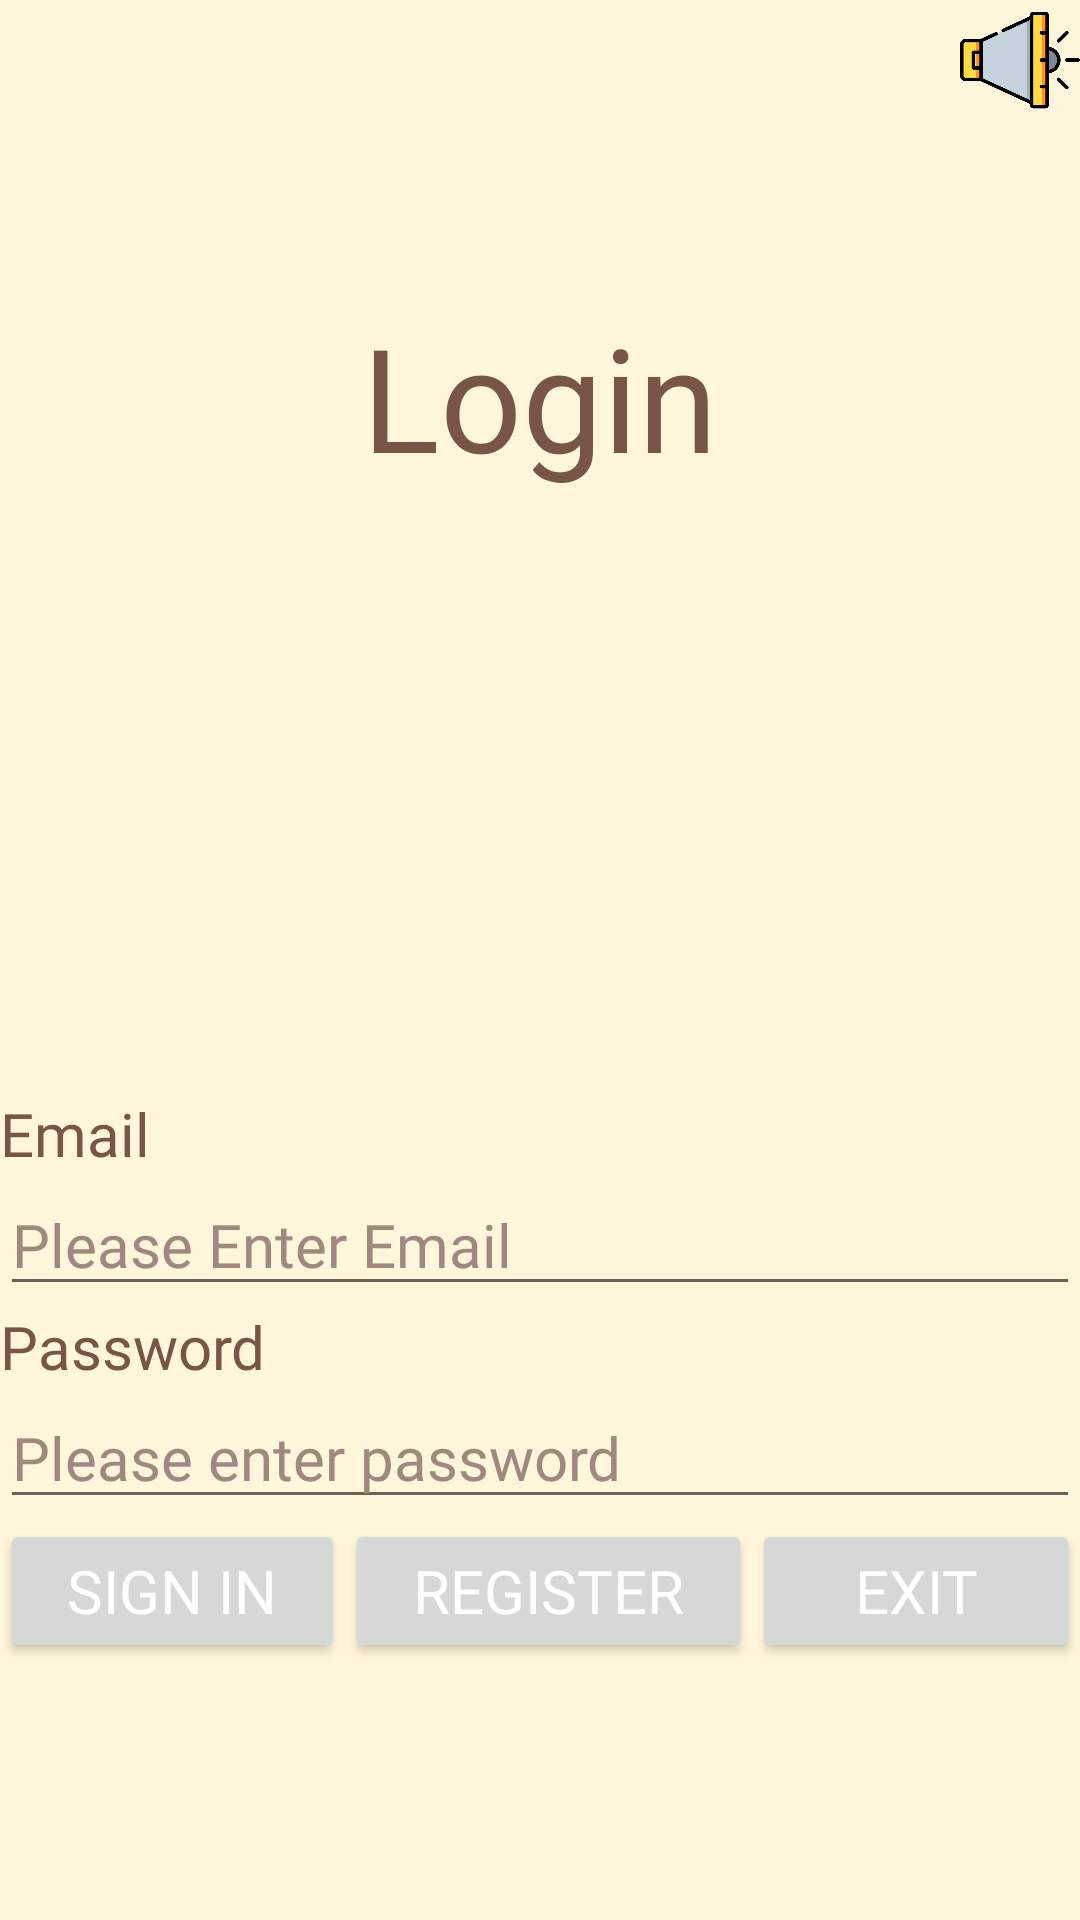

Write the Android layout XML for this screen, with the resource values it uses.
<!-- AndroidManifest.xml: application theme Theme.NewOrder -->
<!-- res/layout/activity_login.xml -->
<?xml version="1.0" encoding="utf-8"?>
<LinearLayout xmlns:android="http://schemas.android.com/apk/res/android"
    xmlns:app="http://schemas.android.com/apk/res-auto"
    xmlns:tools="http://schemas.android.com/tools"
    android:layout_width="match_parent"
    android:layout_height="match_parent"
    android:orientation="vertical"
    android:background="@color/cream"
    tools:context=".LoginActivity">

    <LinearLayout
        android:layout_width="wrap_content"
        android:layout_height="wrap_content"
        android:layout_gravity="end"
        android:orientation="horizontal">

        <ImageView
            android:id="@+id/sound_off_login"
            android:layout_width="40dp"
            android:layout_height="40dp"
            android:layout_gravity="end"
            android:contentDescription="@string/stop_music_play"
            android:src="@drawable/sound_on" />
    </LinearLayout>

    <Space
        android:layout_width="match_parent"
        android:layout_height="60dp" />

    <LinearLayout
        android:layout_width="match_parent"
        android:layout_height="wrap_content"
        android:orientation="horizontal">

        <TextView
            android:id="@+id/textView_register"
            android:layout_width="match_parent"
            android:layout_height="wrap_content"
            android:fontFamily="@font/amatic_bold"
            android:gravity="center"
            android:text="@string/login"
            android:textColor="@color/brown"
            android:textSize="48sp" />
    </LinearLayout>

    <Space
        android:layout_width="match_parent"
        android:layout_height="200dp" />

    <LinearLayout
        android:id="@+id/layout_login_buttons"
        android:layout_width="match_parent"
        android:layout_height="wrap_content"
        android:orientation="vertical">

        <TextView
            android:id="@+id/username_textview"
            android:layout_width="match_parent"
            android:layout_height="wrap_content"
            android:fontFamily="@font/amatic_bold"
            android:text="@string/email"
            android:textColor="@color/brown"
            android:textSize="20sp" />

        <EditText
            android:id="@+id/editTextTextEmailAddress_login"
            android:layout_width="match_parent"
            android:layout_height="wrap_content"
            android:ems="10"
            android:fontFamily="@font/amatic_bold"
            android:hint="@string/please_enter_email"
            android:inputType="textEmailAddress"
            android:textColorHint="#A1887F"
            android:textSize="20sp" />

        <TextView
            android:id="@+id/textview_confirm_password"
            android:layout_width="match_parent"
            android:layout_height="wrap_content"
            android:fontFamily="@font/amatic_bold"
            android:text="@string/password"
            android:textColor="@color/brown"
            android:textSize="20sp" />

        <EditText
            android:id="@+id/editTextTextPassword_log"
            android:layout_width="match_parent"
            android:layout_height="wrap_content"
            android:ems="10"
            android:fontFamily="@font/amatic_bold"
            android:hint="@string/please_enter_password"
            android:inputType="textPassword"
            android:textColorHint="#A1887F"
            android:textSize="20sp" />
    </LinearLayout>

    <LinearLayout
        android:id="@+id/layout_buttons_login"
        android:layout_width="match_parent"
        android:layout_height="wrap_content"
        android:orientation="horizontal">

        <Button
            android:id="@+id/sign_in_button"
            android:layout_width="wrap_content"
            android:layout_height="wrap_content"
            android:layout_weight="1"
            android:fontFamily="@font/amatic_bold"
            android:text="@string/sign_in"
            android:textColor="#FFFFFF"
            android:textSize="20sp" />

        <Button
            android:id="@+id/reg_button"
            android:layout_width="wrap_content"
            android:layout_height="wrap_content"
            android:layout_weight="1"
            android:fontFamily="@font/amatic_bold"
            android:text="@string/register"
            android:textColor="#FFFFFF"
            android:textSize="20sp" />

        <Button
            android:id="@+id/exit_btn_login"
            android:layout_width="wrap_content"
            android:layout_height="wrap_content"
            android:layout_weight="1"
            android:fontFamily="@font/amatic_bold"
            android:text="@string/exit_login_btn"
            android:textColor="#FFFFFF"
            android:textSize="20sp" />
    </LinearLayout>

</LinearLayout>
<!-- resources referenced by this layout -->
<resources>
  <color name="brown">#FF795548</color>
  <color name="cream">#FFFFF6DB</color>
  <!-- drawable sound_on: png bitmap (drawable-hdpi, 11083 bytes) -->
  <string name="email">Email</string>
  <string name="exit_login_btn">Exit</string>
  <string name="login">Login</string>
  <string name="password">Password</string>
  <string name="please_enter_email">Please Enter Email</string>
  <string name="please_enter_password">Please enter password</string>
  <string name="register">Register</string>
  <string name="sign_in">Sign in</string>
  <string name="stop_music_play">Stop Music Play</string>
  <style name="Theme.NewOrder" parent="Theme.MaterialComponents.DayNight.NoActionBar">
          
          <item name="colorPrimary">@color/bordo</item>
          <item name="colorPrimaryVariant">@color/cream</item>
          <item name="colorOnPrimary">@color/yellow</item>
          
          <item name="colorSecondary">@color/bordo</item>
          <item name="colorSecondaryVariant">@color/cream</item>
          <item name="colorOnSecondary">@color/yellow</item>
          
          <item name="android:statusBarColor" tools:targetApi="l">@color/white</item>
          
      </style>
  <color name="bordo">#881A12</color>
  <color name="yellow">#DAC933</color>
  <color name="white">#FFFFFFFF</color>
</resources>
